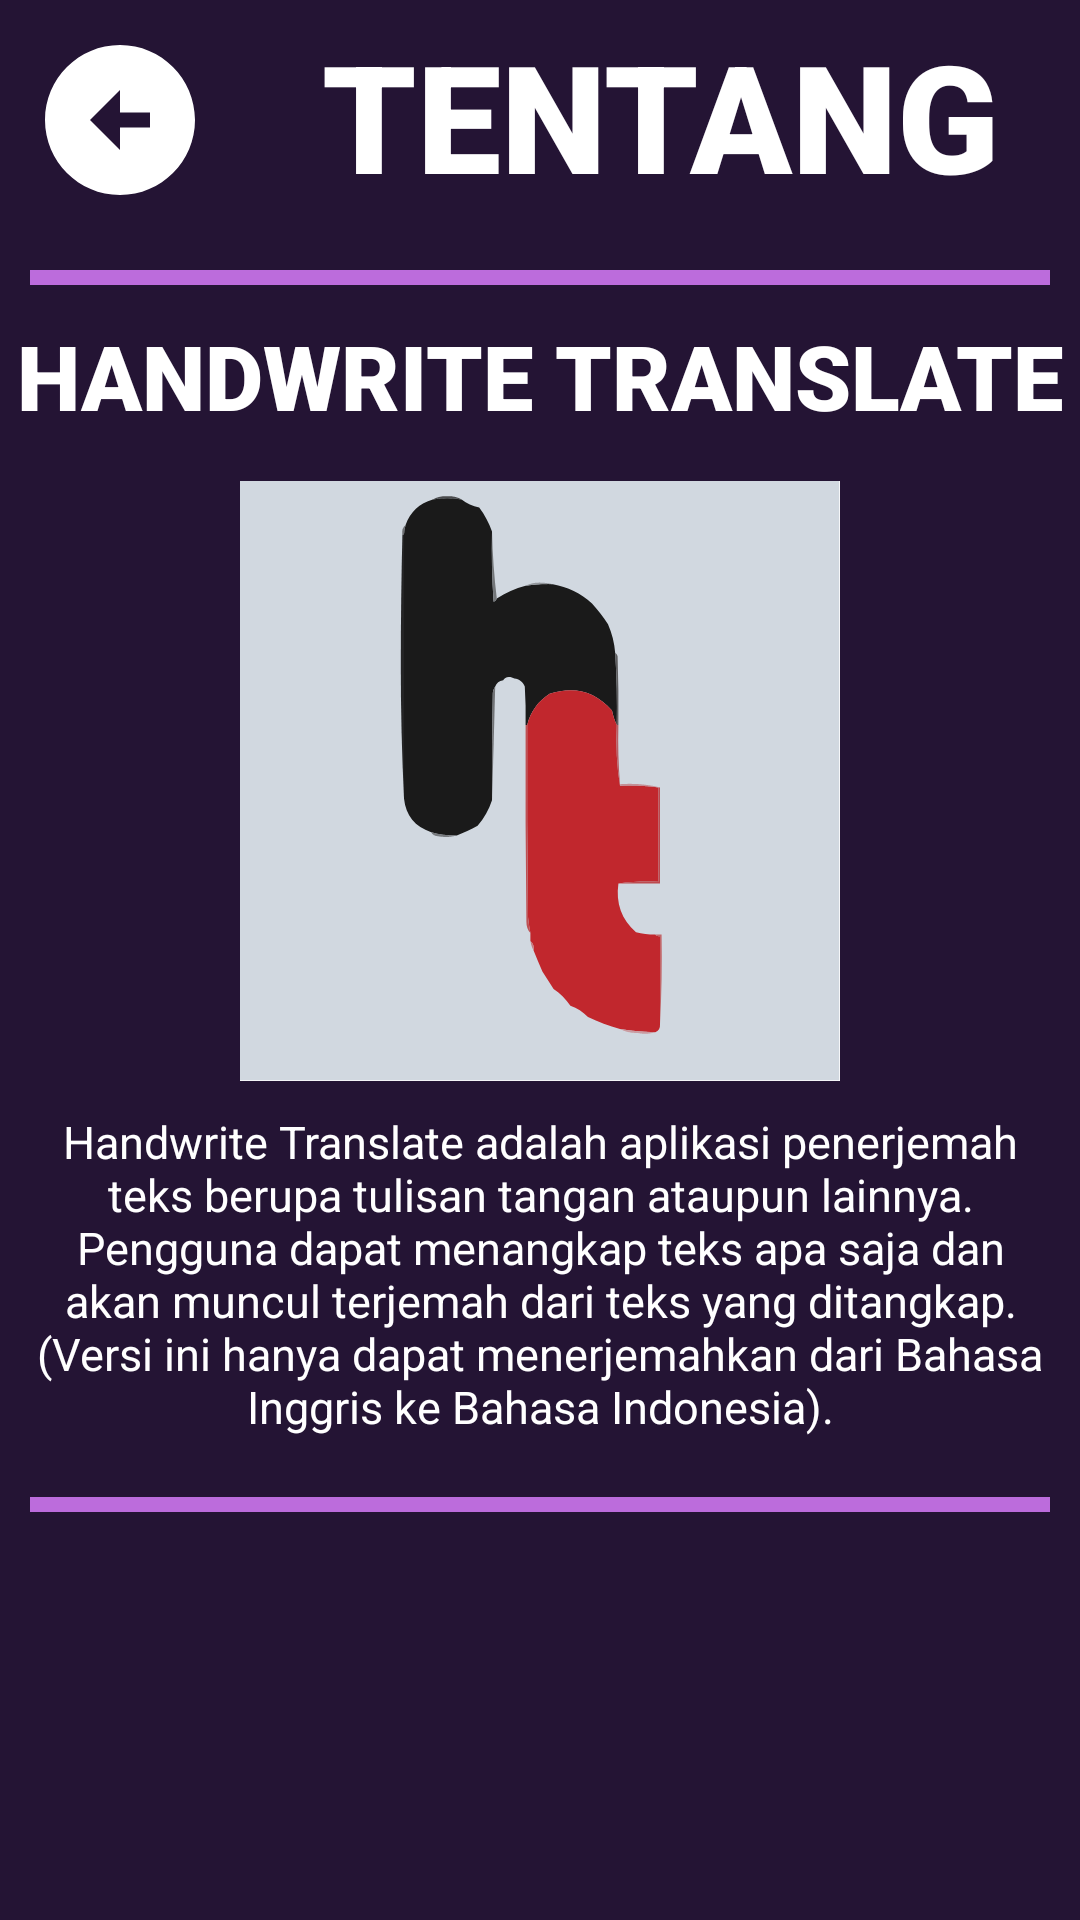

The Android layout XML behind this screen, and the referenced resources:
<!-- AndroidManifest.xml: application theme Theme.ImageRecog -->
<!-- res/layout/activity_about.xml -->
<?xml version="1.0" encoding="utf-8"?>
<androidx.constraintlayout.widget.ConstraintLayout xmlns:android="http://schemas.android.com/apk/res/android"
    xmlns:tools="http://schemas.android.com/tools"
    android:layout_width="match_parent"
    android:layout_height="match_parent">

    <LinearLayout
        android:layout_width="match_parent"
        android:layout_height="match_parent"
        android:orientation="vertical"
        android:background="@color/oldBlue">

        <LinearLayout
            android:layout_width="match_parent"
            android:layout_height="wrap_content"
            android:orientation="horizontal"
            android:layout_marginBottom="10dp">

            <ImageButton
                android:layout_width="wrap_content"
                android:layout_height="wrap_content"
                android:src="@drawable/baseline_arrow_circle_left_24"
                android:contentDescription="back"
                android:id="@+id/btnBack"
                android:layout_margin="10dp"
                android:background="@color/oldBlue"/>

            <TextView
                android:layout_width="match_parent"
                android:layout_height="wrap_content"
                android:text="TENTANG"
                android:fontFamily="sans-serif-black"
                android:textColor="@color/white"
                android:textSize="50dp"
                android:layout_margin="5dp"
                android:gravity="center"/>

        </LinearLayout>

        <View
            android:layout_width="match_parent"
            android:visibility="visible"
            android:layout_height="5dp"
            android:layout_marginLeft="10dp"
            android:layout_marginRight="10dp"
            android:layout_marginBottom="10dp"
            android:background="@color/purple"/>

        <TextView
            android:layout_width="match_parent"
            android:layout_height="wrap_content"
            android:text="HANDWRITE TRANSLATE"
            android:fontFamily="sans-serif-black"
            android:textColor="@color/white"
            android:textSize="30dp"
            android:gravity="center"
            android:layout_marginBottom="5dp"/>

        <ImageView
            android:layout_width="wrap_content"
            android:layout_height="wrap_content"
            android:src="@drawable/logo2"
            android:background="@color/white"
            android:layout_gravity="center"
            android:layout_margin="10dp"/>

        <TextView
            android:layout_width="match_parent"
            android:layout_height="wrap_content"
            android:layout_marginLeft="10dp"
            android:layout_marginRight="10dp"
            android:layout_marginBottom="20dp"
            android:fontFamily="sans-serif"
            android:gravity="center"
            android:text="Handwrite Translate adalah aplikasi penerjemah teks berupa tulisan tangan ataupun lainnya. Pengguna dapat menangkap teks apa saja dan akan muncul terjemah dari teks yang ditangkap. (Versi ini hanya dapat menerjemahkan dari Bahasa Inggris ke Bahasa Indonesia)."
            android:textColor="@color/white"
            android:textSize="15dp"
            tools:ignore="TextSizeCheck" />

        <View
            android:layout_width="match_parent"
            android:visibility="visible"
            android:layout_height="5dp"
            android:layout_marginLeft="10dp"
            android:layout_marginRight="10dp"
            android:layout_marginBottom="10dp"
            android:background="@color/purple"/>


    </LinearLayout>



</androidx.constraintlayout.widget.ConstraintLayout>
<!-- resources referenced by this layout -->
<resources>
  <color name="oldBlue">#241434</color>
  <color name="purple">#bc6cdc</color>
  <color name="white">#FFFFFFFF</color>
  <!-- drawable baseline_arrow_circle_left_24 (drawable) -->
  <vector android:height="60dp" android:tint="@color/white"
      android:viewportHeight="24" android:viewportWidth="24"
      android:width="60dp" xmlns:android="http://schemas.android.com/apk/res/android">
      <path android:fillColor="@android:color/white" android:pathData="M2,12c0,5.52 4.48,10 10,10s10,-4.48 10,-10c0,-5.52 -4.48,-10 -10,-10C6.48,2 2,6.48 2,12zM12,11l4,0v2l-4,0l0,3l-4,-4l4,-4L12,11z"/>
  </vector>
  <!-- drawable logo2: vector/xml drawable (drawable, 5929 chars, omitted) -->
  <style name="Theme.ImageRecog" parent="Base.Theme.ImageRecog" />
  <style name="Base.Theme.ImageRecog" parent="Theme.Material3.DayNight.NoActionBar">
          
          
      </style>
</resources>
